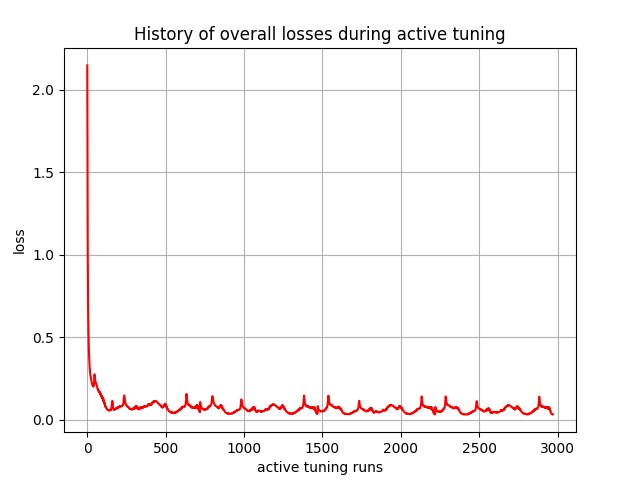

The file beside this chart, header and first rows:
, 0
0, 2.148
1, 1.685
2, 1.309
3, 1.019
4, 0.8412
5, 0.7146
6, 0.6244
7, 0.5607
8, 0.5063
9, 0.4634
10, 0.4293
11, 0.399
12, 0.376
13, 0.3554
14, 0.3365
15, 0.3217
16, 0.308
17, 0.2952
18, 0.2867
19, 0.2769
20, 0.2676
21, 0.2644
22, 0.2569
23, 0.2498
24, 0.2488
25, 0.2429
26, 0.2372
27, 0.2305
28, 0.2257
29, 0.2212
30, 0.2188
31, 0.2149
32, 0.2112
33, 0.2104
34, 0.2072
35, 0.2041
36, 0.2046
37, 0.2022
38, 0.2002
39, 0.2015
40, 0.2016
41, 0.2035
42, 0.2104
43, 0.2219
44, 0.239
45, 0.2604
46, 0.2741
47, 0.275
48, 0.2624
49, 0.2522
50, 0.2403
51, 0.236
52, 0.2321
53, 0.2297
54, 0.2246
55, 0.2238
56, 0.2187
57, 0.2165
58, 0.2129
59, 0.2106
... 2,910 more rows
